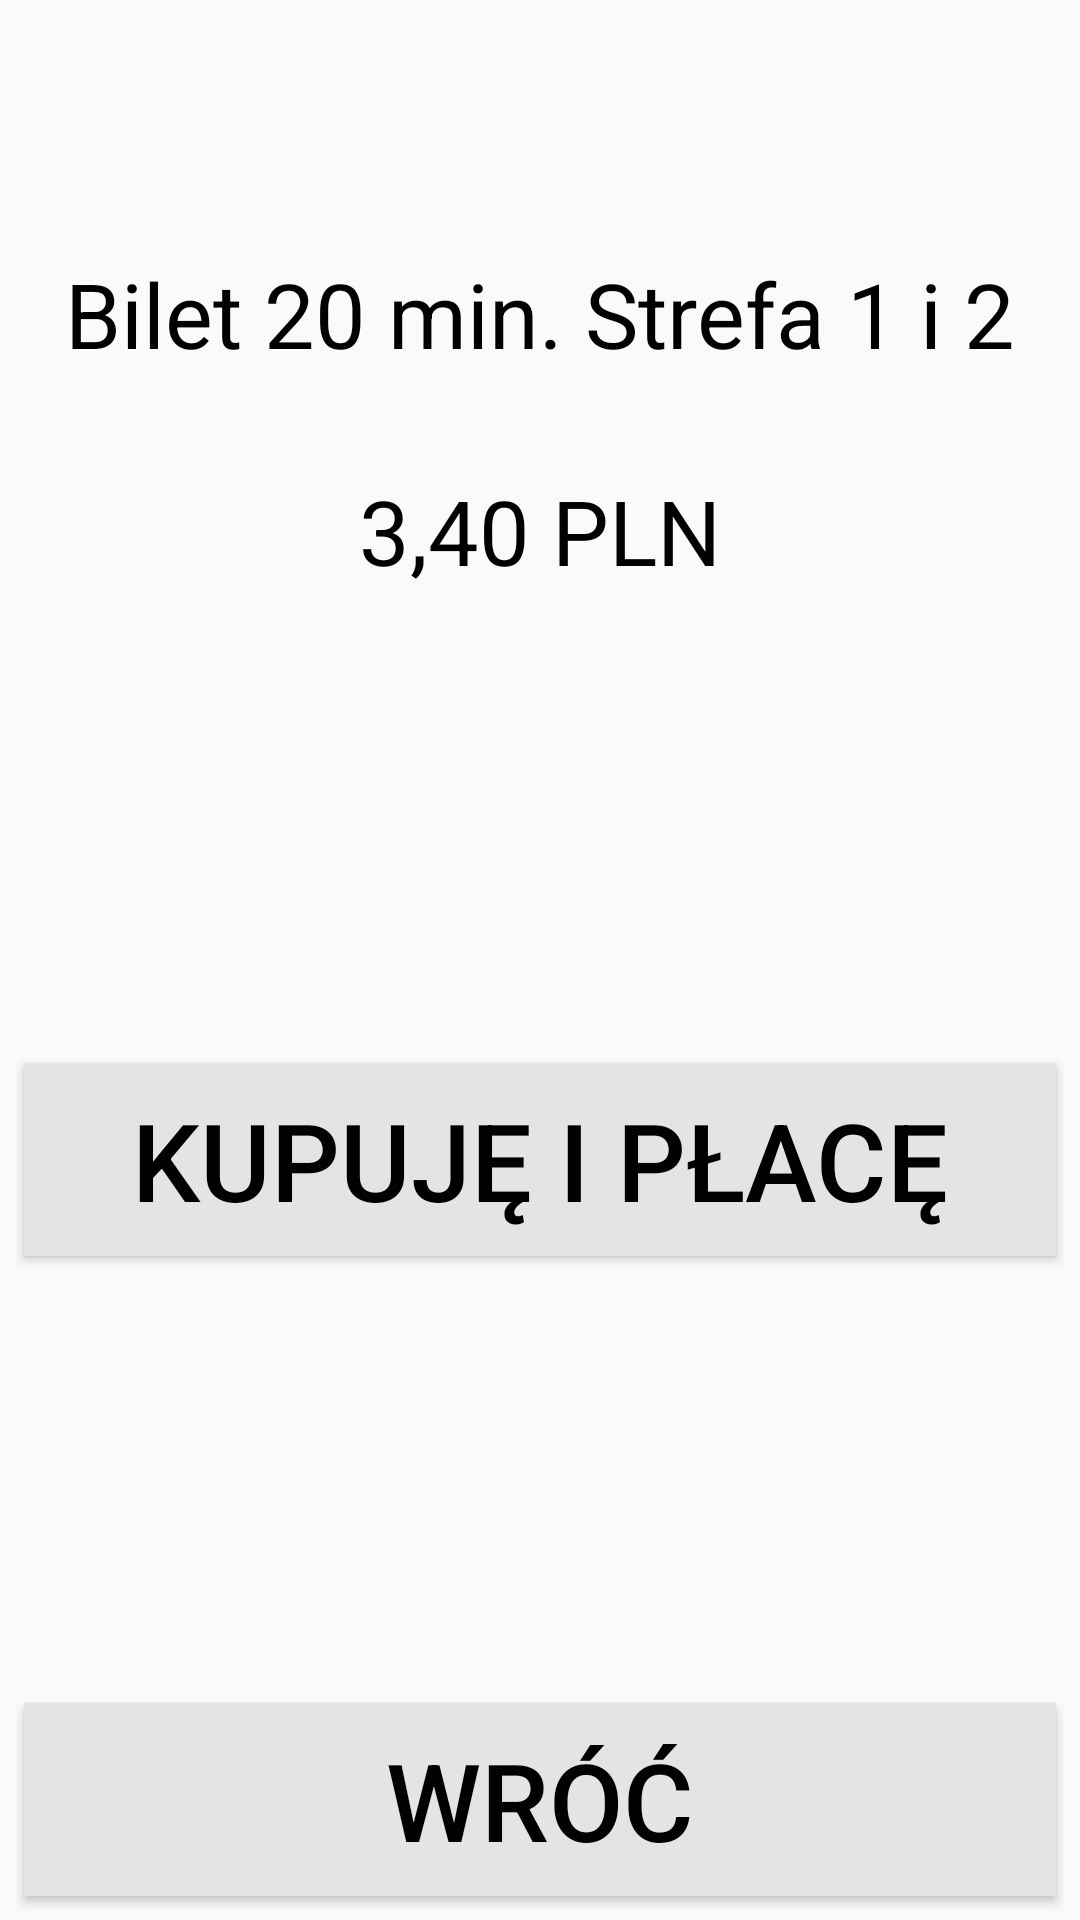

Produce the Android XML layout that renders to this screen, including the resource entries it uses.
<!-- AndroidManifest.xml: application theme AppTheme -->
<!-- res/layout/activity_gesture_summary.xml -->
<?xml version="1.0" encoding="utf-8"?>
<android.support.constraint.ConstraintLayout xmlns:android="http://schemas.android.com/apk/res/android"
    android:layout_width="match_parent"
    android:layout_height="match_parent"
    xmlns:app="http://schemas.android.com/apk/res-auto">

    <android.support.v7.widget.AppCompatButton
        android:id="@+id/gesture_summary_buy_and_payButton"
        android:layout_width="0dp"
        android:layout_height="wrap_content"
        android:layout_marginStart="8dp"
        android:layout_marginTop="16dp"
        android:layout_marginEnd="8dp"
        android:layout_marginBottom="8dp"
        android:background="@color/colorLightGray"
        android:paddingStart="8dp"
        android:paddingLeft="8dp"
        android:paddingTop="8dp"
        android:paddingEnd="8dp"
        android:paddingRight="8dp"
        android:paddingBottom="8dp"
        android:soundEffectsEnabled="true"
        android:text="@string/buy_and_pay_title"
        android:textColor="@android:color/black"
        android:textSize="36sp"
        app:layout_constraintBottom_toTopOf="@+id/gesture_summary_returnButton"
        app:layout_constraintEnd_toEndOf="parent"
        app:layout_constraintHorizontal_bias="1.0"
        app:layout_constraintStart_toStartOf="parent"
        app:layout_constraintTop_toBottomOf="@+id/gesture_summary_pricetextView" />

    <ProgressBar
        android:id="@+id/summary_progressBar"
        style="@android:style/Widget.DeviceDefault.Light.ProgressBar.Horizontal"
        android:layout_width="0dp"
        android:layout_height="wrap_content"
        android:layout_marginTop="8dp"
        android:max="100"
        android:progress="0"
        android:visibility="invisible"
        app:layout_constraintEnd_toEndOf="parent"
        app:layout_constraintStart_toStartOf="parent"
        app:layout_constraintTop_toTopOf="parent" />

    <TextView
        android:id="@+id/summary_progress_infotextView"
        android:layout_width="0dp"
        android:layout_height="wrap_content"
        android:layout_marginStart="8dp"
        android:layout_marginTop="8dp"
        android:layout_marginEnd="8dp"
        android:text="@string/gesture_loading_info_title"
        android:textAlignment="viewStart"
        android:textSize="12sp"
        android:visibility="invisible"
        app:layout_constraintEnd_toEndOf="parent"
        app:layout_constraintStart_toStartOf="parent"
        app:layout_constraintTop_toBottomOf="@+id/summary_progressBar" />

    <TextView
        android:id="@+id/gesture_summary_nametextView"
        android:layout_width="0dp"
        android:layout_height="wrap_content"
        android:layout_marginStart="16dp"
        android:layout_marginTop="8dp"
        android:layout_marginEnd="16dp"
        android:text="Bilet 20 min. Strefa 1 i 2"
        android:textAlignment="center"
        android:textColor="@android:color/background_dark"
        android:textSize="30sp"
        app:layout_constraintEnd_toEndOf="parent"
        app:layout_constraintHorizontal_bias="0.0"
        app:layout_constraintStart_toStartOf="parent"
        app:layout_constraintTop_toBottomOf="@+id/summary_progress_infotextView" />

    <TextView
        android:id="@+id/gesture_summary_pricetextView"
        android:layout_width="0dp"
        android:layout_height="wrap_content"
        android:layout_marginStart="16dp"
        android:layout_marginTop="32dp"
        android:layout_marginEnd="16dp"
        android:text="3,40 PLN"
        android:textAlignment="center"
        android:textColor="@android:color/background_dark"
        android:textSize="30sp"
        app:layout_constraintEnd_toEndOf="parent"
        app:layout_constraintStart_toStartOf="parent"
        app:layout_constraintTop_toBottomOf="@+id/gesture_summary_nametextView" />

    <android.support.v7.widget.AppCompatButton
        android:id="@+id/gesture_summary_returnButton"
        android:layout_width="0dp"
        android:layout_height="wrap_content"
        android:layout_marginStart="8dp"
        android:layout_marginEnd="8dp"
        android:layout_marginBottom="8dp"
        android:background="@color/colorLightGray"
        android:paddingStart="8dp"
        android:paddingLeft="8dp"
        android:paddingTop="8dp"
        android:paddingEnd="8dp"
        android:paddingRight="8dp"
        android:paddingBottom="8dp"
        android:soundEffectsEnabled="true"
        android:text="@string/gesture_sensor_return_title"
        android:textColor="@android:color/black"
        android:textSize="36sp"
        app:layout_constraintBottom_toBottomOf="parent"
        app:layout_constraintEnd_toEndOf="parent"
        app:layout_constraintHorizontal_bias="1.0"
        app:layout_constraintStart_toStartOf="parent" />

</android.support.constraint.ConstraintLayout>
<!-- resources referenced by this layout -->
<resources>
  <color name="colorLightGray">#E4E4E4</color>
  <string name="buy_and_pay_title">Kupuję i płacę</string>
  <string name="gesture_loading_info_title">Rozpoczęto przechodzenie do aktywności z zaznaczonym elementem \nWykonaj dynamiczny ruch frontem ekranu do siebie by zmienić </string>
  <string name="gesture_sensor_return_title">Wróć</string>
  <style name="AppTheme" parent="Theme.AppCompat.Light.DarkActionBar">
          
          <item name="colorPrimary">@color/colorPrimary</item>
          <item name="colorPrimaryDark">@color/colorPrimaryDark</item>
          <item name="colorAccent">@color/colorAccent</item>
      </style>
  <color name="colorPrimary">#008577</color>
  <color name="colorPrimaryDark">#00574B</color>
  <color name="colorAccent">#D81B60</color>
</resources>
